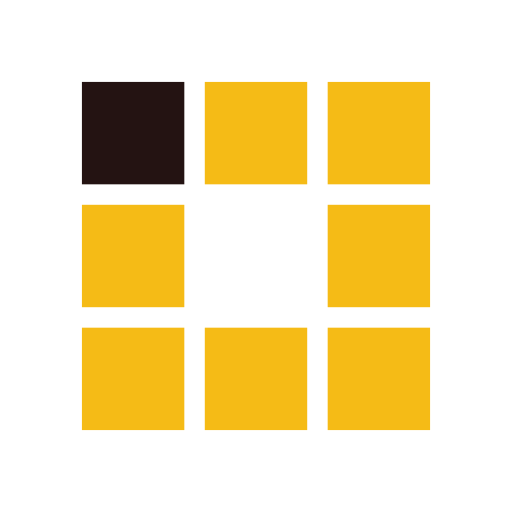
t = 0.00 s
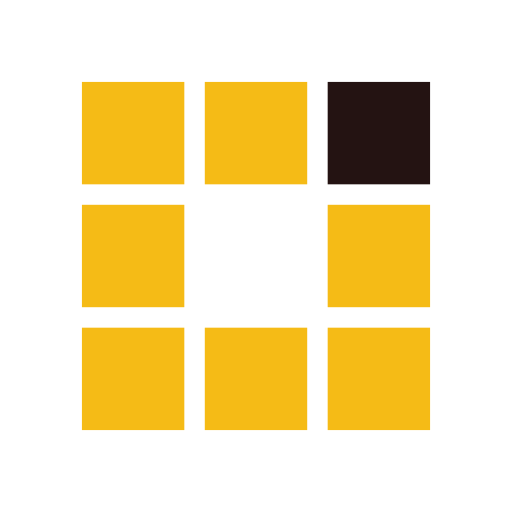
t = 0.31 s
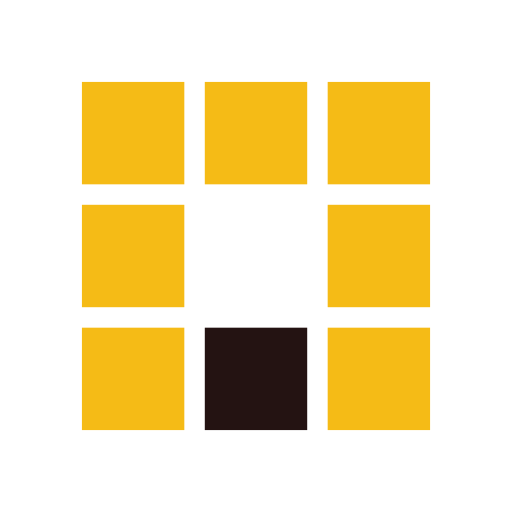
t = 0.63 s
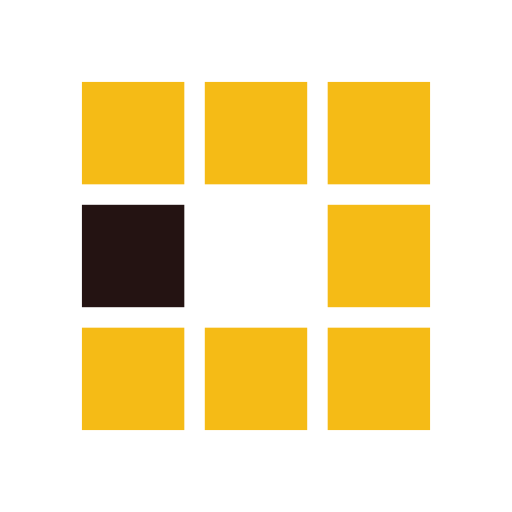
t = 0.94 s
t = 1.25 s: frame unchanged from t = 0.31 s, image omitted
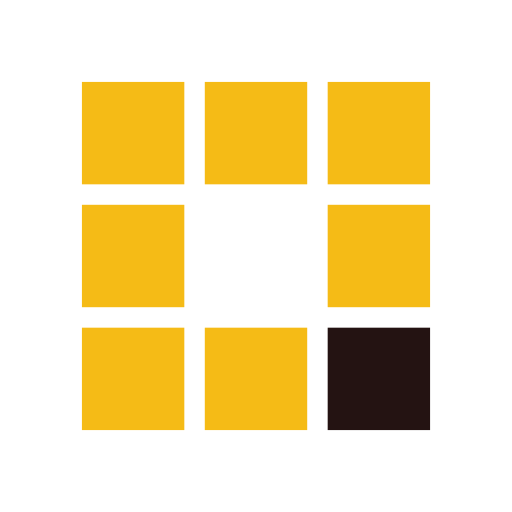
t = 1.53 s

The animated SVG that drew these frames (rendered in a browser with its animation timeline set to each time). Animation: 8 SMIL elements (animate=8); one cycle of 1.88 s, repeats indefinitely.

<svg class="lds-blocks" width="200px"  height="200px"  xmlns="http://www.w3.org/2000/svg" xmlns:xlink="http://www.w3.org/1999/xlink" viewBox="0 0 100 100" preserveAspectRatio="xMidYMid" style="background: none;"><rect x="16" y="16" width="20" height="20" fill="#f5bb16">
  <animate attributeName="fill" values="#241312;#f5bb16;#f5bb16" keyTimes="0;0.125;1" dur="1s" repeatCount="indefinite" begin="0s" calcMode="discrete"></animate>
</rect><rect x="40" y="16" width="20" height="20" fill="#f5bb16">
  <animate attributeName="fill" values="#241312;#f5bb16;#f5bb16" keyTimes="0;0.125;1" dur="1s" repeatCount="indefinite" begin="0.125s" calcMode="discrete"></animate>
</rect><rect x="64" y="16" width="20" height="20" fill="#f5bb16">
  <animate attributeName="fill" values="#241312;#f5bb16;#f5bb16" keyTimes="0;0.125;1" dur="1s" repeatCount="indefinite" begin="0.25s" calcMode="discrete"></animate>
</rect><rect x="16" y="40" width="20" height="20" fill="#f5bb16">
  <animate attributeName="fill" values="#241312;#f5bb16;#f5bb16" keyTimes="0;0.125;1" dur="1s" repeatCount="indefinite" begin="0.875s" calcMode="discrete"></animate>
</rect><rect x="64" y="40" width="20" height="20" fill="#f5bb16">
  <animate attributeName="fill" values="#241312;#f5bb16;#f5bb16" keyTimes="0;0.125;1" dur="1s" repeatCount="indefinite" begin="0.375s" calcMode="discrete"></animate>
</rect><rect x="16" y="64" width="20" height="20" fill="#f5bb16">
  <animate attributeName="fill" values="#241312;#f5bb16;#f5bb16" keyTimes="0;0.125;1" dur="1s" repeatCount="indefinite" begin="0.75s" calcMode="discrete"></animate>
</rect><rect x="40" y="64" width="20" height="20" fill="#f5bb16">
  <animate attributeName="fill" values="#241312;#f5bb16;#f5bb16" keyTimes="0;0.125;1" dur="1s" repeatCount="indefinite" begin="0.625s" calcMode="discrete"></animate>
</rect><rect x="64" y="64" width="20" height="20" fill="#f5bb16">
  <animate attributeName="fill" values="#241312;#f5bb16;#f5bb16" keyTimes="0;0.125;1" dur="1s" repeatCount="indefinite" begin="0.5s" calcMode="discrete"></animate>
</rect></svg>